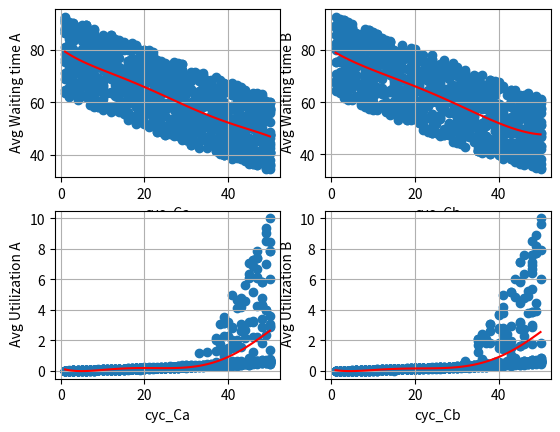

Generate this figure with matplotlib:
import numpy as np
import random
from operator import add
import matplotlib.pyplot as plt
import statistics 


L = 1000    # loop count 
MA = 2000    # population at node A
MB = 2000   # population at node B
Bic_A = 50      # maximum cycle count
Bic_B = 50
T = 100     # time liit
lambda_A = 6
lambda_B = 6
#creating null lists
Ta=[] # empty list for 
Tb=[]
B_A=[0]*L
B_B=[0]*L
Avg_A=[0]*L
Avg_B=[0]*L
Avg_U_A=[0]*L
Avg_U_B=[0]*L

for j in range (L):

    Ta=np.random.poisson(lambda_A,MA)
    Ta=np.array(Ta)
    Ta.sort()
    time_Ta=Ta.tolist()
    #print(time_Ta)

    Tb=np.random.poisson(lambda_B,MB)
    Tb=np.array(Tb)
    Tb.sort()
    time_Tb=Tb.tolist()
    #print(time_Tb)


    cyc_Ca = random.randint(1,Bic_A) 
   
    # print(cyc_Ca)

    cyc_Cb = random.randint(1,Bic_B)
 
    #print(cyc_Cb)

    cyc_Ca_list=[0]*T
    cyc_Cb_list=[0]*T
    waiting_timeA=[0]*T
    waiting_timeB=[0]*T

    Ca=[0]*T
    Cb=[0]*T

    for i in range (1):
        if cyc_Ca > time_Ta.count(i):
            cyc_Ca_list[i] = cyc_Ca_list[i] + cyc_Ca - time_Ta.count(i)
            Ca[i] = time_Ta.count(i)
            W_A=0
        if cyc_Ca <= time_Ta.count(i):
            cyc_Ca_list[i] = 0
            Ca[i]= cyc_Ca
            W_A = time_Ta.count(i)-cyc_Ca
            waiting_timeA[i]=W_A

        if cyc_Cb > time_Tb.count(i):
            cyc_Cb_list[i] = cyc_Cb_list[i] + cyc_Cb - time_Tb.count(i)
            Cb[i]= time_Tb.count(i)
            W_B=0
        if cyc_Cb <= time_Tb.count(i):
            cyc_Cb_list[i]= 0
            Cb[i]= cyc_Cb
            W_B = time_Tb.count(i)-cyc_Cb
            waiting_timeB[i]=W_B

    for i in range (1,T):
        if cyc_Ca_list[i-1] + Cb[i-2] >= time_Ta.count(i)+ W_A:
            cyc_Ca_list[i] = cyc_Ca_list[i] + cyc_Ca_list[i-1] + Cb[i-2] - time_Ta.count(i)-W_A
            Ca[i] = time_Ta.count(i)+ W_A
            W_A =0
        else:
            cyc_Ca_list[i] = 0
            W_A = time_Ta.count(i) + W_A - cyc_Ca_list[i-1] - Cb[i-2] 
            Ca[i] =   cyc_Ca_list[i-1] + Cb[i-2] 
            waiting_timeA[i]=W_A

        if cyc_Cb_list[i-1] + Ca[i-2] >= time_Tb.count(i) + W_B:
            cyc_Cb_list[i] = cyc_Cb_list[i] + cyc_Cb_list[i-1] + Ca[i-2] - time_Tb.count(i) - W_B
            Cb[i] = time_Tb.count(i) +W_B
            W_B =0
        else:
            cyc_Cb_list[i] = 0
            W_B = time_Tb.count(i)+ W_B - cyc_Cb_list[i-1] - Ca[i-2] 
            Cb[i] =  cyc_Cb_list[i-1] + Ca[i-2] 
            waiting_timeB[i]=W_B
        
    #print (cyc_Ca_list)
    #print (cyc_Cb_list)


    mean_W_A= sum(waiting_timeA)/MA
    mean_W_B= sum(waiting_timeB)/MB
    #print('mean waiting time A:',mean_W_A)
    #print('mean waiting time B:',mean_W_B)

    mean_U_A = sum(cyc_Ca_list)/T
    mean_U_B = sum(cyc_Cb_list)/T


    B_A[j] = cyc_Ca
    B_B[j] = cyc_Cb
    Avg_A[j] = mean_W_A
    Avg_B[j] = mean_W_B
    Avg_U_A[j]= mean_U_A
    Avg_U_B[j]= mean_U_B

mymodelA=np.poly1d(np.polyfit(B_A,Avg_A,5))
mymodelB=np.poly1d(np.polyfit(B_B,Avg_B,5))
mylineA = np.linspace(1,Bic_A,100)

mymodelUA=np.poly1d(np.polyfit(B_A,Avg_U_A,5))
mymodelUB=np.poly1d(np.polyfit(B_B,Avg_U_B,5))
mylineB = np.linspace(1,Bic_B,100)


plt.subplot(2,2,1)
plt.scatter(B_A,Avg_A)
plt.plot(mylineA,mymodelA(mylineA),color='red')
plt.xlabel('cyc_Ca')
plt.ylabel(' Avg Waiting time A')
plt.grid()

plt.subplot(2,2,2)
plt.scatter(B_B,Avg_B)
plt.plot(mylineB,mymodelB(mylineB),color='red')
plt.xlabel('cyc_Cb')
plt.ylabel(' Avg Waiting time B')
plt.grid()

plt.subplot(2,2,3)
plt.scatter(B_A,Avg_U_A)
plt.plot(mylineA,mymodelUA(mylineA),color='red')
plt.xlabel('cyc_Ca')
plt.ylabel(' Avg Utilization A')
plt.grid()

plt.subplot(2,2,4)
plt.scatter(B_B,Avg_U_B)
plt.plot(mylineB,mymodelUB(mylineB),color='red')
plt.xlabel('cyc_Cb')
plt.ylabel(' Avg Utilization B')
plt.grid()


plt.show()








